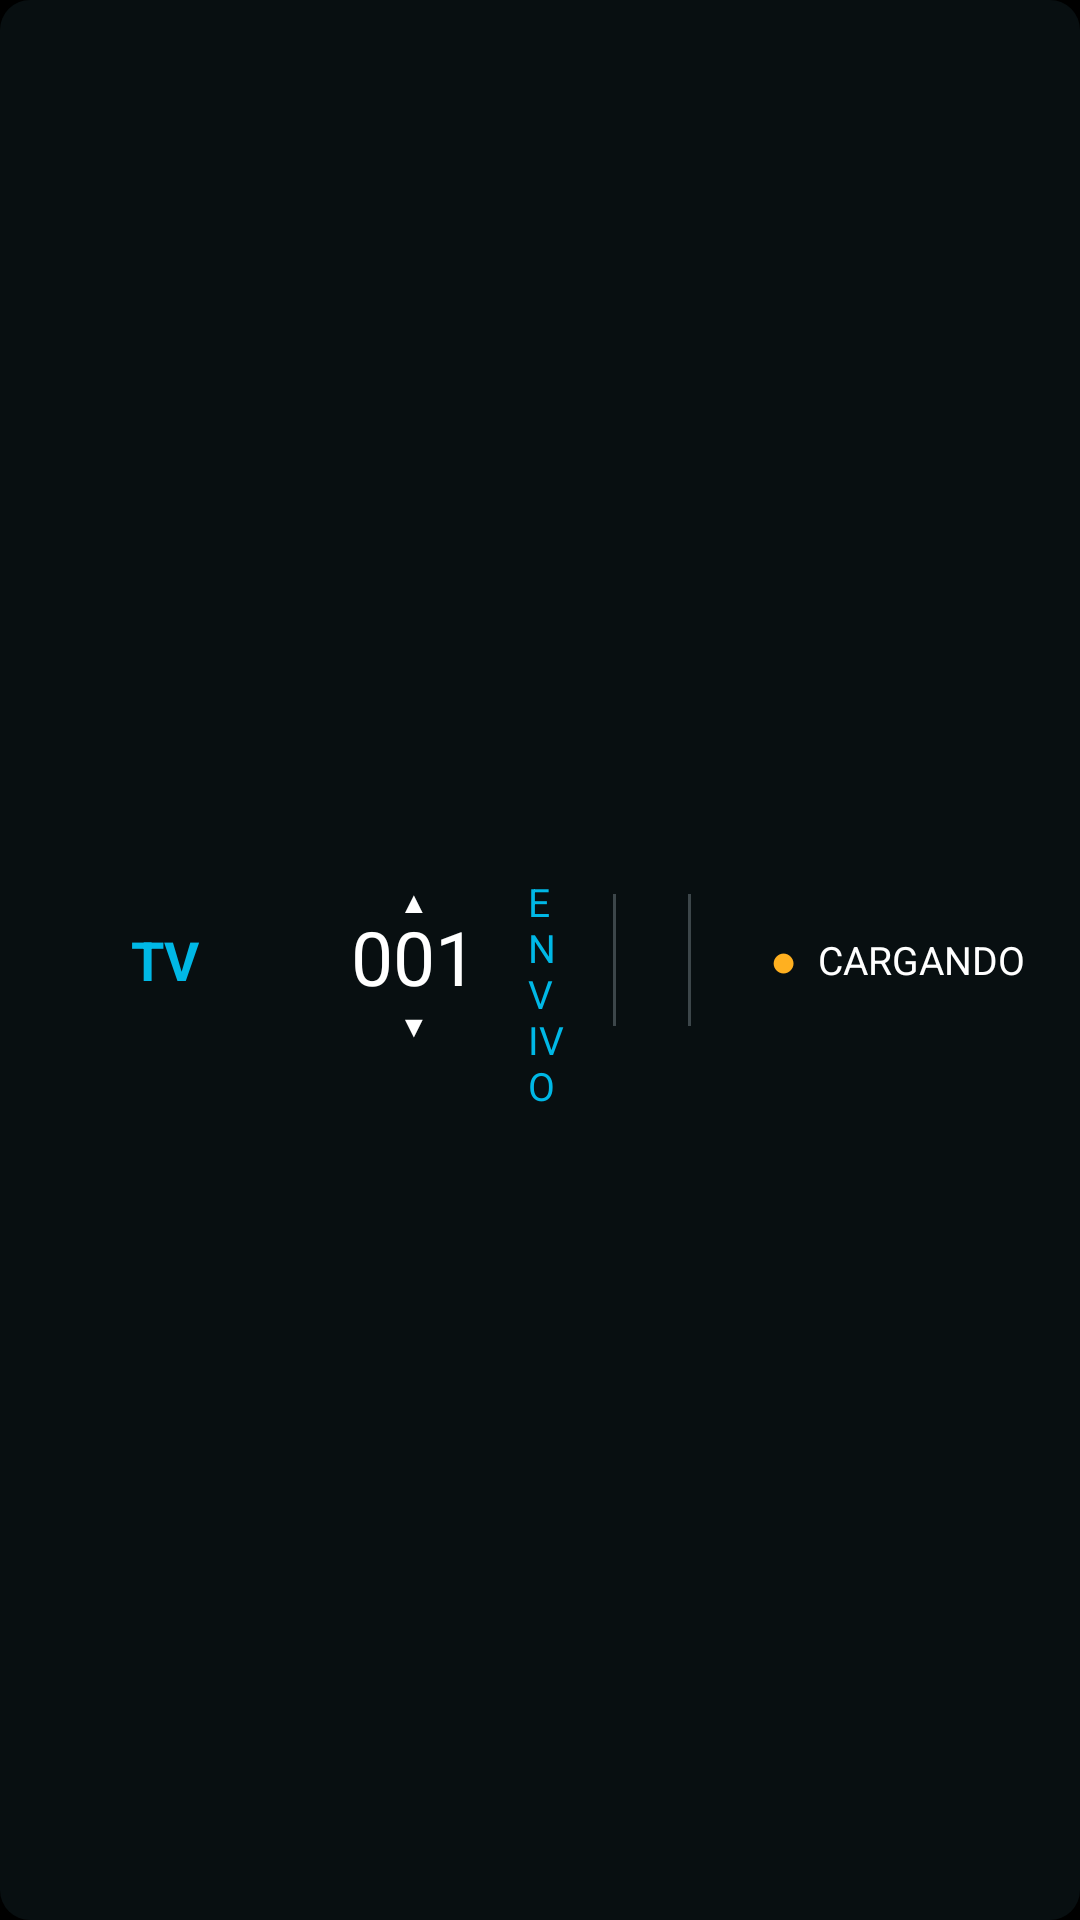

Android layout source for this screen:
<!-- AndroidManifest.xml: application theme Theme.VibeM3U -->
<!-- res/layout/classic_osd.xml -->
<?xml version="1.0" encoding="utf-8"?>
<LinearLayout xmlns:android="http://schemas.android.com/apk/res/android"
    android:layout_width="match_parent"
    android:layout_height="@dimen/classic_osd_height"
    android:layout_gravity="bottom"
    android:layout_marginStart="@dimen/channel_overlay_horizontal_margin"
    android:layout_marginEnd="@dimen/channel_overlay_horizontal_margin"
    android:layout_marginBottom="@dimen/channel_overlay_edge_margin"
    android:background="@drawable/classic_panel_background"
    android:gravity="center_vertical"
    android:orientation="horizontal"
    android:paddingStart="16dp"
    android:paddingEnd="18dp"
    android:tag="osd_classic">

    <FrameLayout
        android:layout_width="78dp"
        android:layout_height="54dp"
        android:layout_marginEnd="6dp">

        <ImageView
            android:id="@+id/channel_logo"
            android:layout_width="match_parent"
            android:layout_height="match_parent"
            android:contentDescription="@string/channel_logo_description"
            android:scaleType="centerInside" />

        <TextView
            android:id="@+id/channel_logo_fallback"
            android:layout_width="match_parent"
            android:layout_height="match_parent"
            android:gravity="center"
            android:text="TV"
            android:textColor="@color/cyan"
            android:textSize="18sp"
            android:textStyle="bold" />
    </FrameLayout>

    <LinearLayout
        android:layout_width="76dp"
        android:layout_height="match_parent"
        android:gravity="center"
        android:orientation="vertical">

        <TextView
            android:layout_width="wrap_content"
            android:layout_height="12dp"
            android:gravity="center"
            android:text="▲"
            android:textColor="@color/white"
            android:textSize="10sp" />

        <TextView
            android:id="@+id/channel_number"
            android:layout_width="wrap_content"
            android:layout_height="wrap_content"
            android:gravity="center"
            android:includeFontPadding="false"
            android:text="001"
            android:textColor="@color/white"
            android:textSize="25sp" />

        <TextView
            android:layout_width="wrap_content"
            android:layout_height="12dp"
            android:gravity="center"
            android:text="▼"
            android:textColor="@color/white"
            android:textSize="10sp" />
    </LinearLayout>

    <LinearLayout
        android:layout_width="0dp"
        android:layout_height="match_parent"
        android:layout_weight="1.35"
        android:gravity="center_vertical"
        android:orientation="vertical"
        android:paddingEnd="12dp">

        <TextView
            android:id="@+id/channel_name"
            android:layout_width="match_parent"
            android:layout_height="wrap_content"
            android:ellipsize="end"
            android:includeFontPadding="false"
            android:maxLines="1"
            android:textColor="@color/white"
            android:textSize="18sp"
            android:textStyle="bold" />

        <TextView
            android:layout_width="wrap_content"
            android:layout_height="wrap_content"
            android:layout_marginTop="3dp"
            android:includeFontPadding="false"
            android:text="@string/live"
            android:textColor="@color/cyan"
            android:textSize="13sp" />
    </LinearLayout>

    <View
        android:layout_width="1dp"
        android:layout_height="44dp"
        android:background="#668B9AA0" />

    <LinearLayout
        android:layout_width="0dp"
        android:layout_height="match_parent"
        android:layout_weight="1.15"
        android:gravity="center_vertical"
        android:orientation="vertical"
        android:paddingHorizontal="16dp">

        <cl.streambox.tv.ContinuousMarqueeTextView
            android:id="@+id/content_title"
            android:layout_width="match_parent"
            android:layout_height="wrap_content"
            android:maxLines="1"
            android:text="@string/live_content"
            android:textColor="@color/white"
            android:textSize="16sp" />

        <TextView
            android:id="@+id/programme_time"
            android:layout_width="match_parent"
            android:layout_height="wrap_content"
            android:layout_marginTop="2dp"
            android:includeFontPadding="false"
            android:textColor="@color/muted"
            android:textSize="11sp"
            android:visibility="gone" />

        <ProgressBar
            android:id="@+id/live_progress"
            style="?android:attr/progressBarStyleHorizontal"
            android:layout_width="match_parent"
            android:layout_height="3dp"
            android:layout_marginTop="5dp"
            android:indeterminate="true"
            android:indeterminateTint="@color/cyan" />
    </LinearLayout>

    <View
        android:layout_width="1dp"
        android:layout_height="44dp"
        android:background="#668B9AA0" />

    <LinearLayout
        android:layout_width="0dp"
        android:layout_height="match_parent"
        android:layout_weight="1.25"
        android:gravity="center_vertical"
        android:orientation="vertical"
        android:paddingHorizontal="16dp">

        <TextView
            android:id="@+id/video_info"
            android:layout_width="match_parent"
            android:layout_height="wrap_content"
            android:ellipsize="end"
            android:maxLines="1"
            android:text="@string/classic_resolution_pending"
            android:textColor="@color/white"
            android:textSize="13sp" />

        <TextView
            android:id="@+id/codec_info"
            android:layout_width="match_parent"
            android:layout_height="wrap_content"
            android:layout_marginTop="5dp"
            android:ellipsize="end"
            android:maxLines="1"
            android:text="@string/classic_analyzing_stream"
            android:textColor="@color/white"
            android:textSize="13sp" />
    </LinearLayout>

    <LinearLayout
        android:layout_width="wrap_content"
        android:layout_height="match_parent"
        android:gravity="center"
        android:orientation="horizontal">

        <TextView
            android:id="@+id/status_dot"
            android:layout_width="wrap_content"
            android:layout_height="wrap_content"
            android:text="●"
            android:textColor="@color/amber"
            android:textSize="15sp" />

        <TextView
            android:id="@+id/stream_status"
            android:layout_width="wrap_content"
            android:layout_height="wrap_content"
            android:layout_marginStart="7dp"
            android:text="@string/classic_loading_caps"
            android:textColor="@color/white"
            android:textSize="13sp" />
    </LinearLayout>
</LinearLayout>
<!-- resources referenced by this layout -->
<resources>
  <color name="amber">#FFB020</color>
  <color name="cyan">#00B8E6</color>
  <color name="muted">#B8C4C9</color>
  <color name="white">#FFFFFF</color>
  <dimen name="channel_overlay_edge_margin">28dp</dimen>
  <dimen name="channel_overlay_horizontal_margin">32dp</dimen>
  <dimen name="classic_osd_height">82dp</dimen>
  <!-- drawable classic_panel_background (drawable) -->
  <?xml version="1.0" encoding="utf-8"?>
  <shape xmlns:android="http://schemas.android.com/apk/res/android" android:shape="rectangle">
      <solid android:color="@color/panel" />
      <corners android:radius="10dp" />
  </shape>
  <string name="channel_logo_description">Logo del canal</string>
  <string name="classic_analyzing_stream">Analizando stream…</string>
  <string name="classic_loading_caps">CARGANDO</string>
  <string name="classic_resolution_pending">Resolución pendiente</string>
  <string name="live">EN VIVO</string>
  <string name="live_content">Transmisión en directo</string>
  <style name="Theme.VibeM3U" parent="android:style/Theme.Material.NoActionBar">
          <item name="android:fontFamily">sans-serif</item>
          <item name="android:windowActionModeOverlay">true</item>
          <item name="android:windowNoTitle">true</item>
          <item name="android:windowFullscreen">true</item>
          <item name="android:navigationBarColor">@color/black</item>
          <item name="android:colorAccent">@color/cyan</item>
          <item name="android:windowBackground">@color/black</item>
      </style>
  <color name="panel">#E50A1114</color>
  <color name="black">#000000</color>
</resources>
